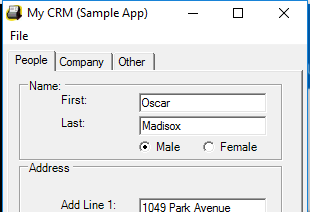
Task: DataCapture
Workflow: DesktopDataCapturing

Step 1: Open Application '2.2 MyCRM.exe.exe' on 'Form1' (2.2 mycrm.exe.exe)

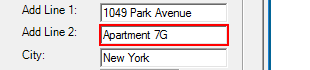
Step 2: type a value into 'textBoxPeopleAddLine2'

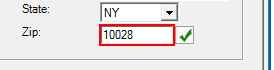
Step 3: type a value into 'textBoxPeopleAddressZip'

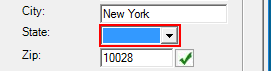
Step 4: click on 'comboBoxPeopleAddressState'

Step 5: type a value into 'comboBoxPeopleAddressState' (same screen as step 4)

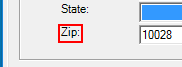
Step 6: click on 'label7'

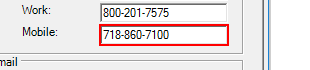
Step 7: type a value into 'textBoxPeopleMobilePhone'

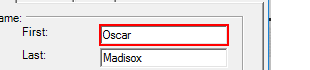
Step 8: type "[CustomersData.Rows(rowNumber)("last name").toString]" into 'textBoxPeopleFirstName'

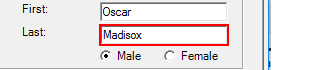
Step 9: type "[CustomersData.Rows(rowNumber)("first name").toString]" into 'textBoxPeopleLastName'

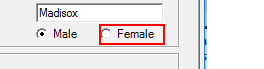
Step 10 [then]: click on 'radioButtonFemale'

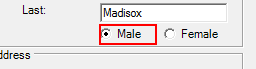
Step 11 [else]: click on 'radioButtonMale'

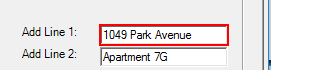
Step 12: type "[CustomersData.Rows(rowNumber)("address").toString]" into 'textBoxPeopleAddLine1'

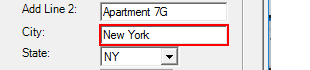
Step 13: type "[CustomersData.Rows(rowNumber)("city").toString]" into 'textBoxPeopleAddressCity'

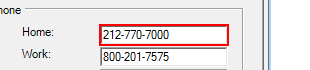
Step 14: type "[CustomersData.Rows(rowNumber)("home phone").toString]" into 'textBoxPeopleHomePhone'

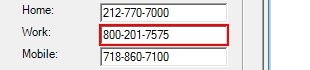
Step 15: type "[CustomersData.Rows(rowNumber)("work phone").toString]" into 'textBoxPeopleWorkPhone'

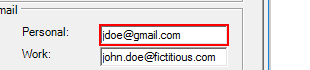
Step 16: type "[CustomersData.Rows(rowNumber)("personal email").toString]" into 'textBoxPeoplePersonalEmail'

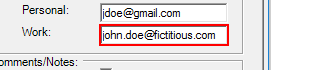
Step 17: type "[CustomersData.Rows(rowNumber)("work email").toString]" into 'textBoxPeopleWorkEmail'

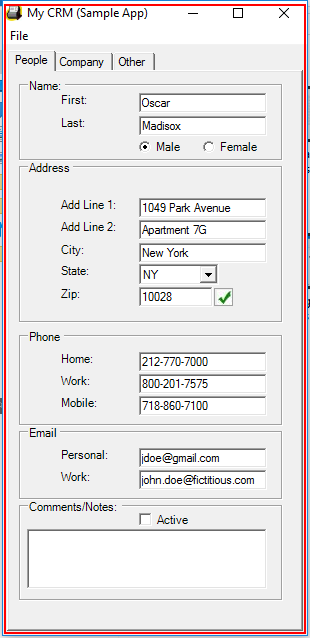
Step 18: Close Application '2.2 MyCRM.exe.exe' on 'Form1' (2.2 mycrm.exe.exe)